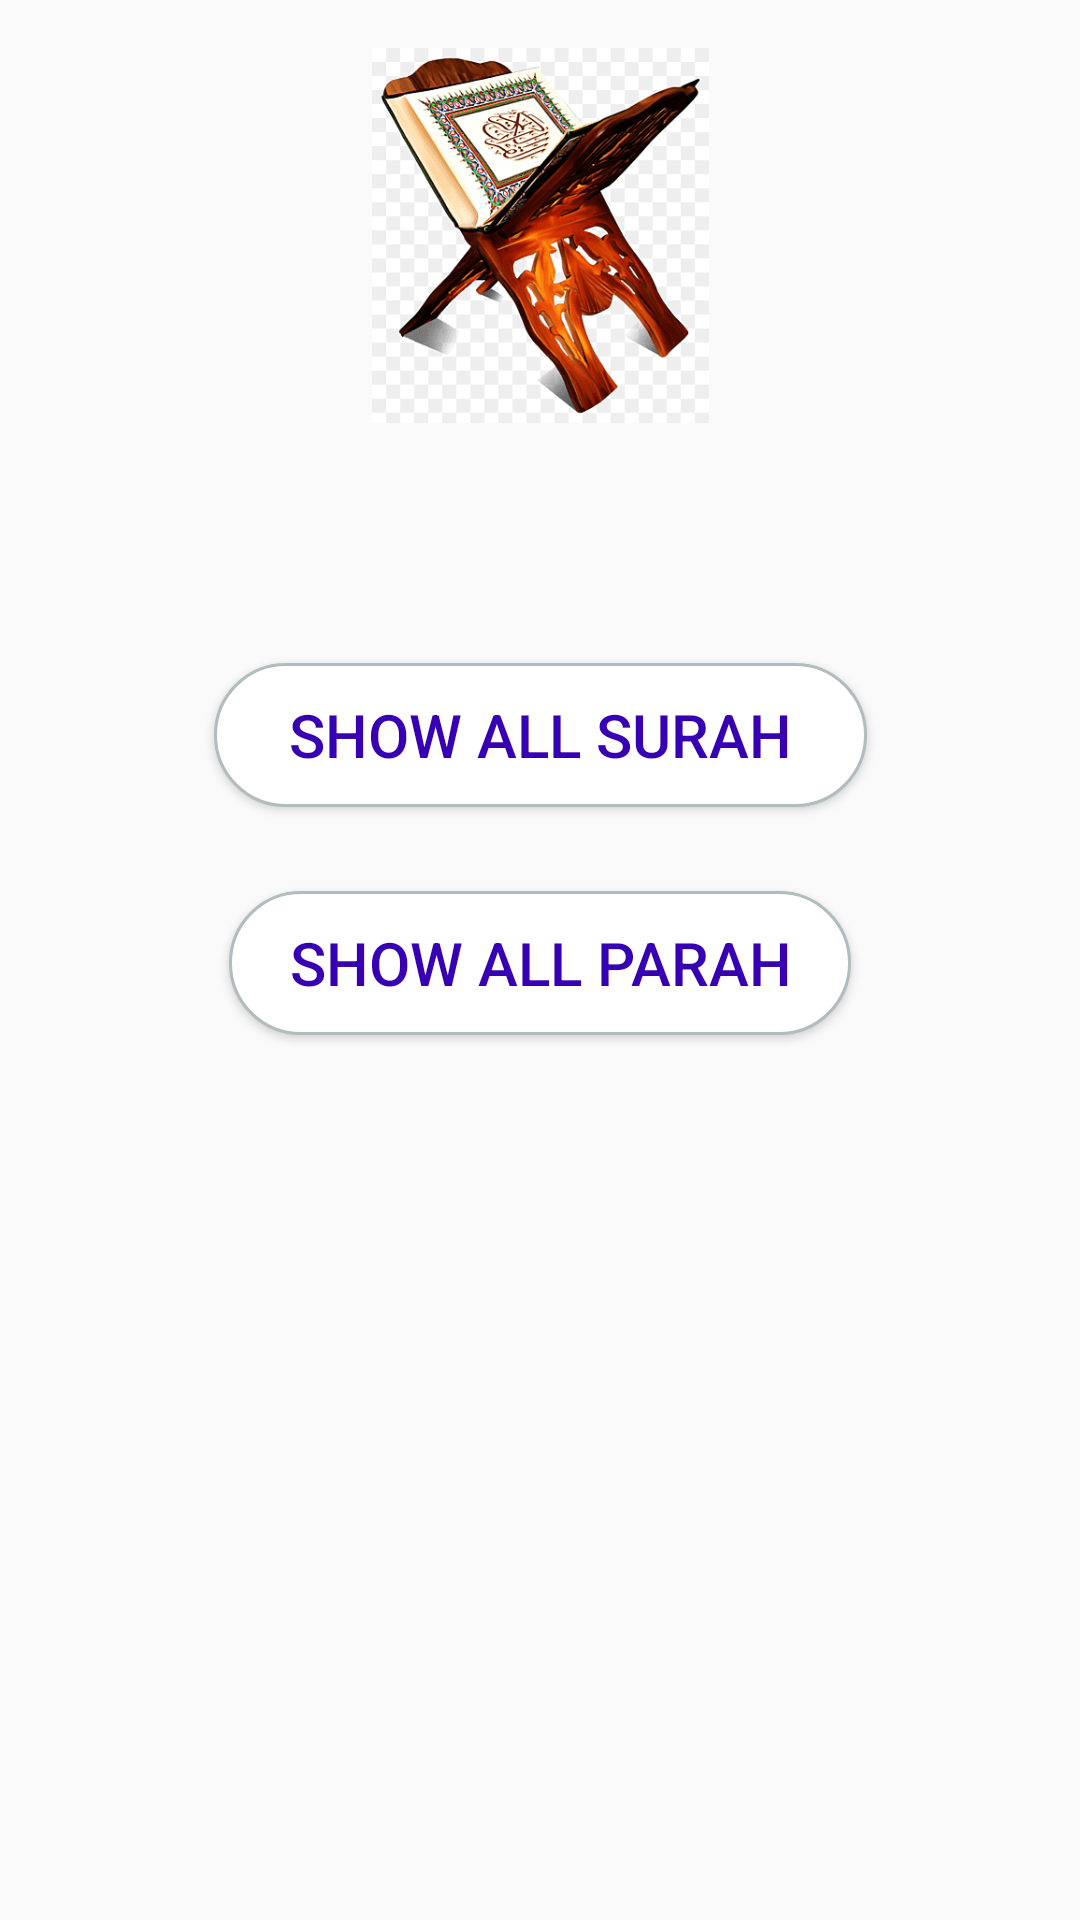

This screen was rendered from an Android layout file. Write that file and the resources it references.
<!-- AndroidManifest.xml: application theme Theme.QuranApp -->
<!-- res/layout/activity_main.xml -->
<?xml version="1.0" encoding="utf-8"?>
<androidx.drawerlayout.widget.DrawerLayout xmlns:android="http://schemas.android.com/apk/res/android"
    xmlns:app="http://schemas.android.com/apk/res-auto"
    xmlns:tools="http://schemas.android.com/tools"
    android:layout_width="match_parent"
    android:layout_height="match_parent"
    android:id="@+id/drawer_Layout"
    tools:context=".MainActivity"
    android:fitsSystemWindows="true"
    android:background="@drawable/background"
    tools:openDrawer="start">

    <RelativeLayout
        android:layout_width="match_parent"
        android:layout_height="match_parent">

        <androidx.appcompat.widget.Toolbar
            android:id="@+id/toolbar"
            android:layout_width="match_parent"
            android:layout_height="0dp"
            android:background="?attr/colorPrimary"
            android:minHeight="?attr/actionBarSize"
            android:theme="?attr/actionBarTheme" />

        <androidx.constraintlayout.widget.ConstraintLayout
            android:layout_width="match_parent"
            android:layout_height="match_parent">

            <ImageView
                android:id="@+id/imageView2"
                android:layout_width="141dp"
                android:layout_height="125dp"
                android:layout_marginTop="16dp"
                android:contentDescription="TODO"
                app:layout_constraintEnd_toEndOf="parent"
                app:layout_constraintStart_toStartOf="parent"
                app:layout_constraintTop_toTopOf="parent"
                app:srcCompat="@drawable/quranlogo" />

            <Button
                android:id="@+id/surrahButton"
                android:layout_width="wrap_content"
                android:layout_height="wrap_content"
                android:layout_marginTop="80dp"
                android:background="@drawable/white_button_bg"
                android:paddingLeft="25dp"
                android:paddingTop="5dp"
                android:paddingRight="25dp"
                android:paddingBottom="5dp"
                android:text="@string/show_all_surah"
                android:textColor="@color/purple_700"
                android:textSize="20sp"
                app:layout_constraintEnd_toEndOf="parent"
                app:layout_constraintStart_toStartOf="parent"
                app:layout_constraintTop_toBottomOf="@+id/imageView2" />

            <Button
                android:id="@+id/parahButton"
                android:layout_width="wrap_content"
                android:layout_height="wrap_content"
                android:layout_marginTop="28dp"
                android:background="@drawable/white_button_bg"
                android:paddingLeft="20dp"
                android:paddingTop="5dp"
                android:paddingRight="20dp"
                android:paddingBottom="5dp"
                android:text="@string/parahButton"
                android:textColor="@color/purple_700"
                android:textSize="20sp"
                app:layout_constraintEnd_toEndOf="parent"
                app:layout_constraintStart_toStartOf="parent"
                app:layout_constraintTop_toBottomOf="@+id/surrahButton" />
        </androidx.constraintlayout.widget.ConstraintLayout>
    </RelativeLayout>

    <com.google.android.material.navigation.NavigationView
        android:id="@+id/nav_view"
        android:layout_width="wrap_content"
        android:layout_height="match_parent"
        android:layout_gravity="start"
        app:headerLayout="@layout/header"
        app:menu="@menu/main_menu">

    </com.google.android.material.navigation.NavigationView>
</androidx.drawerlayout.widget.DrawerLayout>
<!-- res/layout/header.xml (included above) -->
<?xml version="1.0" encoding="utf-8"?>
<androidx.constraintlayout.widget.ConstraintLayout xmlns:android="http://schemas.android.com/apk/res/android"
    xmlns:app="http://schemas.android.com/apk/res-auto"
    xmlns:tools="http://schemas.android.com/tools"
    android:layout_width="match_parent"
    android:layout_height="200dp"
    android:background="@color/white"
    android:padding="20dp">


    <ImageView
        android:id="@+id/imageView"
        android:layout_width="138dp"
        android:layout_height="90dp"
        android:layout_marginTop="4dp"
        app:layout_constraintEnd_toEndOf="parent"
        app:layout_constraintHorizontal_bias="0.304"
        app:layout_constraintStart_toStartOf="parent"
        app:layout_constraintTop_toTopOf="parent"
        app:srcCompat="@drawable/logo" />

    <TextView
        android:id="@+id/textView"
        android:layout_width="185dp"
        android:layout_height="44dp"
        android:layout_marginTop="8dp"
        android:text="Quran App"
        android:textSize="34sp"
        android:textStyle="bold"
        app:layout_constraintEnd_toEndOf="parent"
        app:layout_constraintStart_toStartOf="parent"
        app:layout_constraintTop_toBottomOf="@+id/imageView" />
</androidx.constraintlayout.widget.ConstraintLayout>
<!-- resources referenced by this layout -->
<resources>
  <!-- drawable logo: jpg bitmap (drawable-v24, 32894 bytes) -->
  <!-- drawable quranlogo: png bitmap (drawable-v24, 41479 bytes) -->
  <!-- drawable white_button_bg (drawable) -->
  <?xml version="1.0" encoding="UTF-8"?>
  <shape xmlns:android="http://schemas.android.com/apk/res/android">
      <solid android:color="#FFFFFF"/>
      <stroke android:width="1dp" android:color="#B1BCBE" />
      <corners android:radius="25dp"/>
      <padding android:left="0dp" android:top="0dp" android:right="0dp" android:bottom="0dp" />
  </shape>
  <string name="parahButton">Show All Parah</string>
  <string name="show_all_surah">Show All Surah</string>
  <style name="Theme.QuranApp" parent="Theme.AppCompat.Light.NoActionBar">
          
          <item name="colorPrimary">@color/purple_500</item>
          <item name="colorPrimaryVariant">@color/purple_700</item>
          <item name="colorOnPrimary">@color/white</item>
          
          <item name="colorSecondary">@color/teal_200</item>
          <item name="colorSecondaryVariant">@color/teal_700</item>
          <item name="colorOnSecondary">@color/black</item>
          
          <item name="android:statusBarColor" tools:targetApi="l">?attr/colorPrimaryVariant</item>
          
      </style>
  <!-- not gathered from this repository: default colours our renderer supplied (Android Studio template values) -->
  <color name="purple_500">#FF6200EE</color>
  <color name="purple_700">#FF3700B3</color>
  <color name="teal_200">#FF03DAC5</color>
  <color name="teal_700">#FF018786</color>
  <color name="black">#FF000000</color>
  <color name="white">#FFFFFFFF</color>
</resources>
